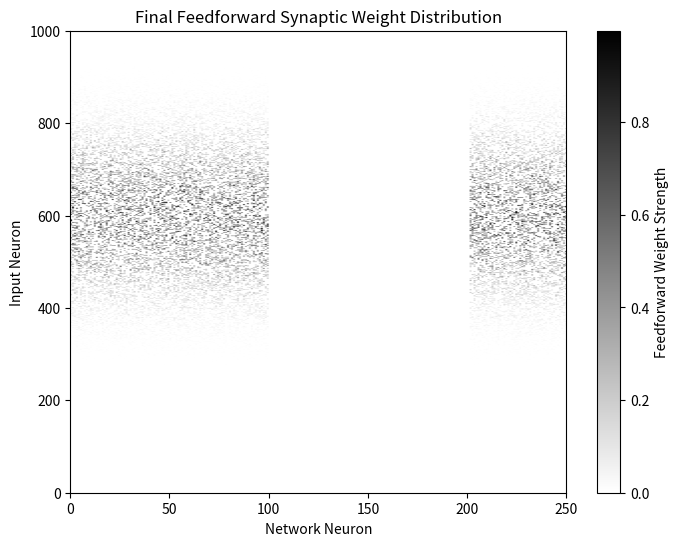
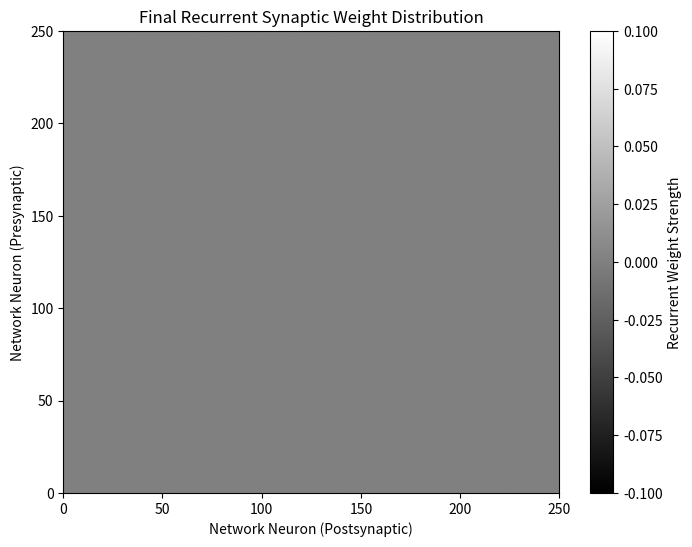

Here is the Python script that generated these plots, in order:
import numpy as np
import matplotlib.pyplot as plt


class STDP_Network:
    def __init__(self, num_neurons=250, num_poisson=250, num_inputs=1000, dt=0.1,
                 tau_pre=20.0, tau_post=20.0, tau_m=20.0, V_rest=-74.0, V_reset=-60.0,
                 V_thresh=-54.0, C_m=0.9, g_leak=0.2, tau_s=5.0,
                 A_plus_ff=0.005, A_minus_ff=0.005, A_plus_recur=0.001, A_minus_recur=0.001,
                 B_ff=1.06, B_recur=1.04, g_max=0.02, poisson_rate=10, stimulus_width=100):
        """
        Initialize the network with LIF neuron dynamics for the network neurons (not input neurons).
        """
        self.num_neurons = num_neurons  # Postsynaptic (network) neurons
        self.num_inputs = num_inputs  # Presynaptic (input) neurons
        self.dt = dt
        self.tau_pre = tau_pre
        self.tau_post = tau_post

        # LIF neuron parameters
        self.tau_m = tau_m  # Membrane time constant (ms)
        self.V_rest = V_rest  # Resting potential (mV)
        self.V_reset = V_reset  # Reset potential (mV)
        self.V_thresh = V_thresh  # Threshold potential (mV)
        self.C_m = C_m  # Membrane capacitance
        self.g_leak = g_leak  # Leak conductance
        self.tau_s = tau_s  # Synaptic time constant (ms)

        # Feedforward learning rates and scaling factor
        self.A_plus_ff = A_plus_ff
        self.A_minus_ff = A_minus_ff
        self.B_ff = B_ff

        # Recurrent learning rates and scaling factor
        self.A_plus_recur = A_plus_recur
        self.A_minus_recur = A_minus_recur
        self.B_recur = B_recur

        self.g_max = g_max

        self.mean_stim_time = 50
        self.R0 = 10
        self.R1 = 80
        self.sigma = 100

        # Initialize feedforward weights: shape (num_inputs, num_neurons)
        # self.ff_weights = np.random.rand(num_inputs, num_neurons) * g_max
        # self.ff_weights = np.random.uniform(0.4, 1.0, (num_inputs, num_neurons))  # Stronger initial weights
        # Initialize feedforward weights: shape (num_inputs, num_neurons)
        # Define the center point (neuron 700)
        center_neuron = 400

        # Generate Gaussian distribution for weights with peak at neuron 700
        weight_distribution = np.exp(-((np.arange(self.num_inputs) - center_neuron) ** 2) / (2 * stimulus_width ** 2))
        weight_distribution = weight_distribution / np.max(weight_distribution)  # Normalize

        # Initialize weights using this distribution, scaled by the desired maximum weight
        self.ff_weights = np.random.uniform(0.6, 1.0, (self.num_inputs, self.num_neurons)) * weight_distribution[:, None]

        self.ff_weights[:, 100:201] = 0

        '''
        self.ff_weights = np.random.uniform(0.6, 1.0, (self.num_inputs, self.num_neurons)) * weight_distribution[:, None]
        for i in range(num_inputs):
            for j in range(num_neurons):
                d = i / 5 - j
                if d > 100:
                    d = 200 - d
                elif d < -100:
                    d = 200 + d
                self.ff_weights[i, j] = max(0, np.random.uniform(0.6, 1.0 * g_max))
        '''
        # Create and enforce sparsity mask (20% chance) on feedforward connections:
        self.mask = (np.random.rand(num_inputs, num_neurons) < 0.2).astype(int)
        self.ff_weights *= self.mask

        # Initialize recurrent weights (network-to-network); these start at 0.
        self.recur_weights = np.zeros((num_neurons, num_neurons))
        for j in range(num_neurons):
            for k in range(j - 40, j + 41):  # Limited to j-40 to j+40 range
                k_mod = k % num_neurons  # Apply periodic boundary condition
                if k_mod != j:  # Ensure no self-connections
                    self.recur_weights[j, k_mod] = 0  # Initial recurrent weight set to zero

        # Poisson neurons: here we use one per network neuron.
        # Their spikes will directly update the excitatory conductance g_ex.
        self.poisson_rate = poisson_rate
        # g_ex: excitatory conductance for each network neuron.
        self.g_ex = np.zeros(num_neurons)

        # Membrane potential for each network neuron
        self.V_mem = np.full(num_neurons, V_rest)  # Initialize to resting potential
        self.spike_train = np.zeros(num_neurons)  # Track spikes

        # Stimulus properties (for generating input spike patterns)
        self.stimulus_width = stimulus_width
        self.preferred_stimulus = np.linspace(0, 1000, num_inputs)
        self.current_stimulus = None

        # Traces for feedforward updates per connection:
        self.pre_trace_feed = np.zeros((self.num_inputs, self.num_neurons))
        self.post_trace_feed = np.zeros((self.num_inputs, self.num_neurons))

        # Traces for recurrent updates per connection:
        self.pre_trace_recur = np.zeros((self.num_neurons, self.num_neurons))
        self.post_trace_recur = np.zeros((self.num_neurons, self.num_neurons))

    def decay_traces(self):
        """Decay all traces over one time step."""
        self.pre_trace_feed *= np.exp(-self.dt / self.tau_pre)
        self.post_trace_feed *= np.exp(-self.dt / self.tau_post)
        self.pre_trace_recur *= np.exp(-self.dt / self.tau_pre)
        self.post_trace_recur *= np.exp(-self.dt / self.tau_post)

    def update_poisson_input(self):
        """
        Each network neuron receives input from one dedicated Poisson neuron.
        For each network neuron, if its Poisson neuron fires (with probability poisson_rate*dt/1000),
        g_ex is updated by a fixed factor (here, 0.096).
        """
        poisson_spikes = np.random.rand(self.num_neurons) < (self.poisson_rate * self.dt / 1000.0)
        self.g_ex = 0.5 * poisson_spikes.astype(float)  # 0.096 in the paper but made it bigger

    def generate_stimulus(self, sim_time):
        """
        Generate an input spike array over simulation time.
        """
        num_steps = int(sim_time / self.dt)
        input_spikes = np.zeros((num_steps, self.num_inputs), dtype=int)
        current_step = 0

        while current_step < num_steps:
            interval_duration = np.random.exponential(scale=self.mean_stim_time)
            interval_steps = max(1, int(interval_duration / self.dt))
            end_step = min(num_steps, current_step + interval_steps)

            s = np.random.uniform(1, 1000)  # Random stimulus, can be set to 700 if needed

            a_vals = np.arange(self.num_inputs)
            rates = self.R0 + self.R1 * (
                    np.exp(-((s - a_vals) ** 2) / (2 * self.sigma ** 2)) +
                    np.exp(-((s + 1000 - a_vals) ** 2) / (2 * self.sigma ** 2)) +
                    np.exp(-((s - 1000 - a_vals) ** 2) / (2 * self.sigma ** 2))
            )

            p = rates * self.dt / 1000.0  # Convert from Hz to spike probability per timestep

            for t in range(current_step, end_step):
                input_spikes[t, :] = (np.random.rand(self.num_inputs) < p).astype(int)

            current_step = end_step

        return input_spikes

    def update_membrane_potential(self, pre_spikes_feed, pre_spikes_recur):
        """
        Update the membrane potential of each network neuron (LIF dynamics).
        Includes:
        - Exponential decay of excitatory conductance g_ex
        - Updates from presynaptic spikes (both feedforward and recurrent)
        - LIF membrane potential update
        """
        # Decay excitatory conductance
        self.g_ex *= np.exp(-self.dt / self.tau_s)

        # Corrected matrix multiplication:
        self.g_ex += np.dot(pre_spikes_feed, self.ff_weights) * 3  # Input spikes to Network neurons
        self.g_ex += np.dot(pre_spikes_recur, self.recur_weights) * 3  # Recurrent spikes to Network neurons

        # Compute synaptic current
        synaptic_current = self.g_ex - self.g_leak * (self.V_mem - self.V_rest)

        # Update membrane potential using LIF dynamics
        dV = (synaptic_current / self.C_m) * (self.dt / self.tau_m)
        self.V_mem += dV

        # Check for spikes
        spike = self.V_mem >= self.V_thresh

        # Reset spiking neurons
        self.V_mem[spike] = self.V_reset
        self.spike_train[spike] = 1  # Mark spike occurrence

    def update_pre_feedforward(self, pre_spikes):
        print("Updating pre feedforward weights...")
        print("Pre-spikes count:", np.sum(pre_spikes))
        self.pre_trace_feed[pre_spikes] += 1
        print("Pre-trace (sample):", self.pre_trace_feed[:10])  # Print first 10 values

        for i in np.where(pre_spikes)[0]:
            self.ff_weights[i, :] -= self.B_ff * self.A_minus_ff * self.post_trace_feed * (self.mask[i, :] == 1)
        self.ff_weights *= self.mask  # Enforce sparsity
        self.ff_weights = np.clip(self.ff_weights, 0, self.g_max)

    def update_post_feedforward(self, post_spikes):
        print("Updating post feedforward weights...")
        print("Post-spikes count:", np.sum(post_spikes))
        self.post_trace_feed[post_spikes] += 1
        print("Post-trace (sample):", self.post_trace_feed[:10])  # Print first 10 values

        for j in np.where(post_spikes)[0]:
            self.ff_weights[:, j] += self.B_ff * self.A_plus_ff * self.pre_trace_feed * (self.mask[:, j] == 1)
        self.ff_weights *= self.mask
        self.ff_weights = np.clip(self.ff_weights, 0, self.g_max)

    def update_recurrent_weights(self, pre_spikes, post_spikes):
        """
        Update recurrent weights based on pre and post spikes.
        """
        # Update pre-synaptic trace for neurons that spiked
        self.pre_trace_recur[pre_spikes, :] += 1

        # Apply STDP depression (A_minus) based on post-trace
        self.recur_weights[pre_spikes, :] -= self.B_recur * self.A_minus_recur * self.post_trace_recur[pre_spikes, :]

        # Update post-trace for every active postsynaptic connection
        self.post_trace_recur[:, post_spikes] += 1

        # Apply STDP potentiation (A_plus) based on pre-trace
        self.recur_weights[:, post_spikes] += self.B_recur * self.A_plus_recur * self.pre_trace_recur[:, post_spikes]

        # Ensure weights remain within valid range
        self.recur_weights = np.clip(self.recur_weights, 0, self.g_max)

        # Clip weights between 0 and g_max
        # self.recur_weights = np.clip(self.recur_weights, 0, self.g_max)

    def simulate(self, T=10, feed_pre_times=[10, 50, 120], feed_post_times=[15, 55, 130],
                 recur_pre_times=[60, 140], recur_post_times=[65, 150]):
        """
        Run the simulation for T time steps.
        """
        weights_history_ff = []  # Track feedforward weights over time
        weights_history_recur = []  # Track recurrent weights over time

        input_spikes = self.generate_stimulus(T)  # Generate input spikes for all time steps

        for t in range(T):
            self.decay_traces()
            self.update_poisson_input()

            self.spike_train.fill(0)  # Reset spike train before each time step

            # Extract a single timestep's spike data
            pre_spikes_feed = input_spikes[t].astype(bool)  # Shape (num_inputs,)
            pre_spikes_recur = self.spike_train.astype(bool)  # Shape (num_neurons,)

            # Update membrane potential with the correct shapes
            self.update_membrane_potential(pre_spikes_feed, pre_spikes_recur)

            # Detect postsynaptic spikes in the current time step
            post_spikes = self.spike_train.astype(bool)

            # Weight updates
            if t in feed_pre_times:
                self.update_pre_feedforward(pre_spikes_feed)
            if t in feed_post_times:
                self.update_post_feedforward(post_spikes)

            self.update_recurrent_weights(pre_spikes_recur, post_spikes)

            # Store weight history
            weights_history_ff.append(self.ff_weights.copy())
            weights_history_recur.append(self.recur_weights.copy())

        return np.array(weights_history_ff), np.array(weights_history_recur)

# Run the simulation
network = STDP_Network()
ff_history, recur_history = network.simulate()

# Plotting final feedforward and recurrent weight distributions
plt.figure(figsize=(8, 6))
plt.imshow(ff_history[-1], aspect='auto', cmap='gray_r',
           extent=[0, network.num_neurons, 0, network.num_inputs])
plt.colorbar(label="Feedforward Weight Strength")
plt.xlabel("Network Neuron")
plt.ylabel("Input Neuron")
plt.title("Final Feedforward Synaptic Weight Distribution")
plt.show()

plt.figure(figsize=(8, 6))
plt.imshow(recur_history[-1], aspect='auto', cmap='gray',
           extent=[0, network.num_neurons, 0, network.num_neurons])
plt.colorbar(label="Recurrent Weight Strength")
plt.xlabel("Network Neuron (Postsynaptic)")
plt.ylabel("Network Neuron (Presynaptic)")
plt.title("Final Recurrent Synaptic Weight Distribution")
plt.show()